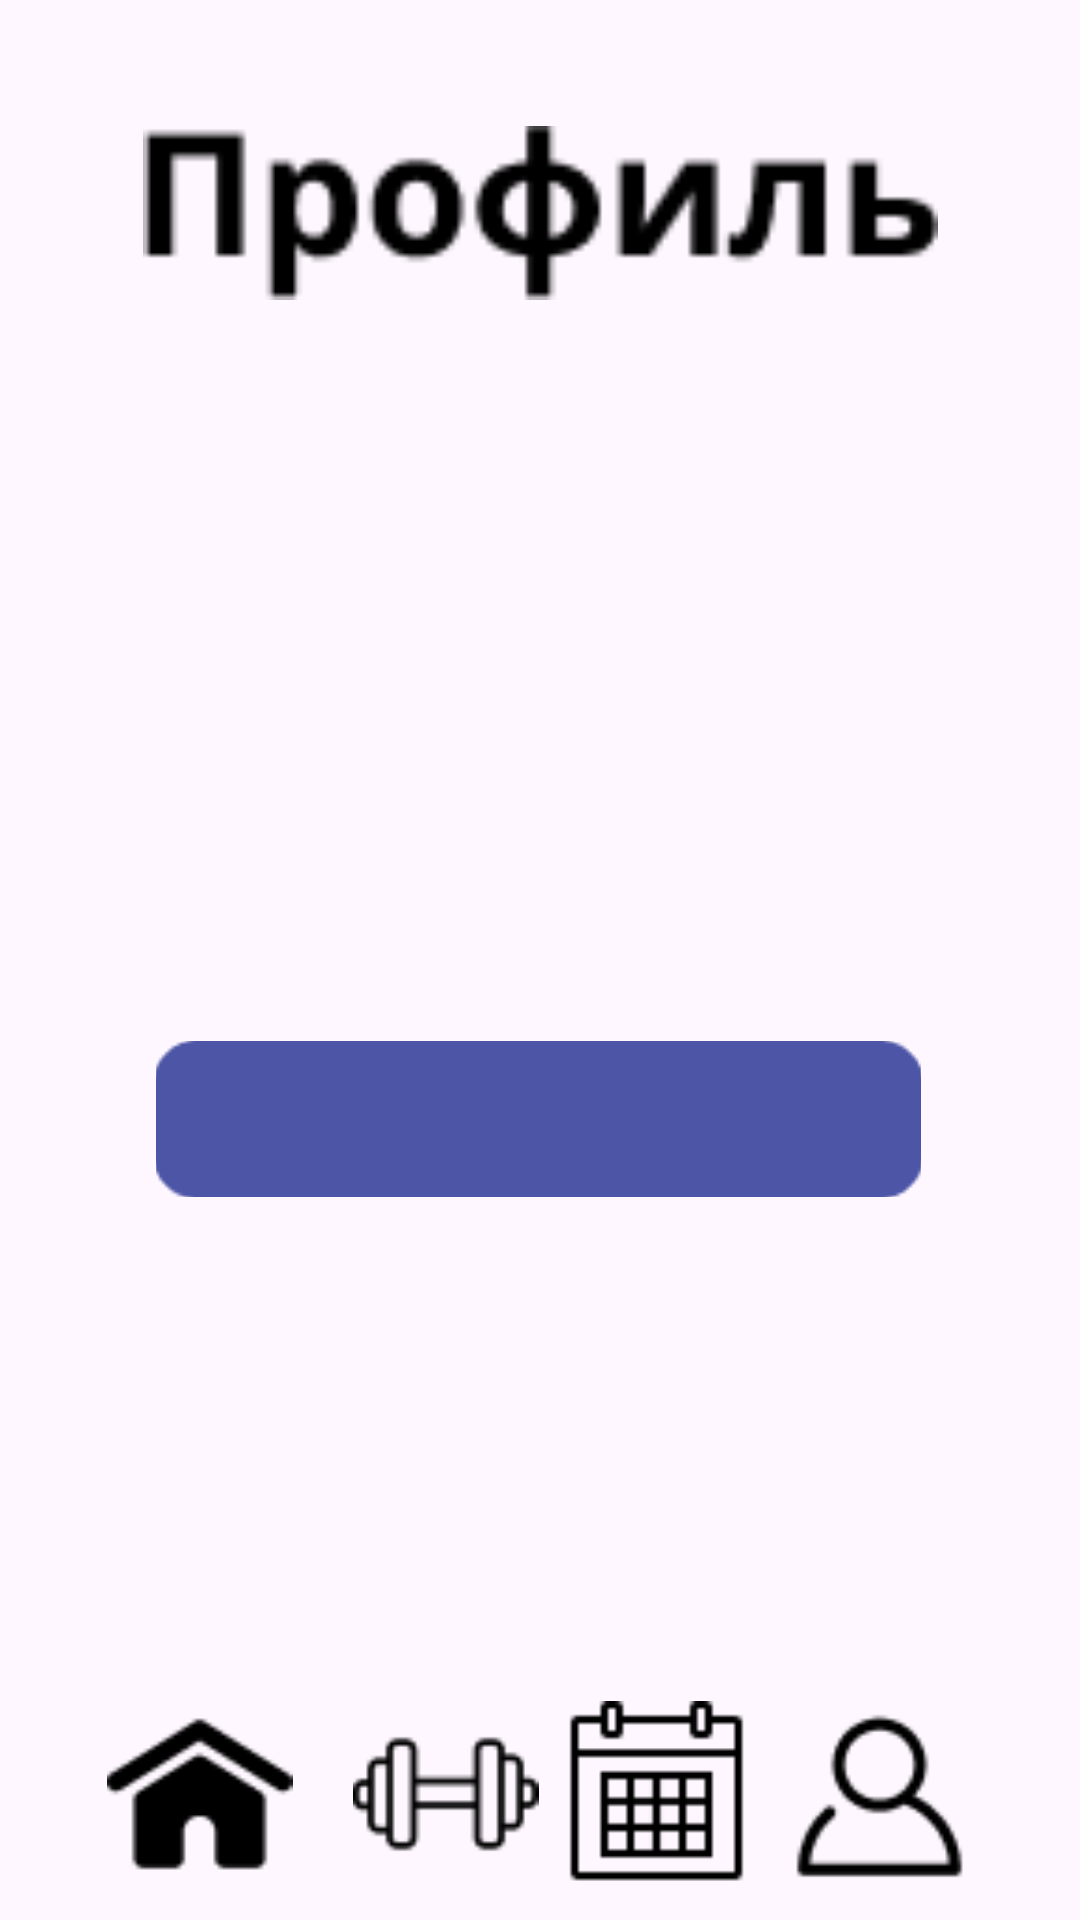

Android layout source for this screen:
<!-- AndroidManifest.xml: application theme Theme.TrainSchool -->
<!-- res/layout/fragment_profile.xml -->
<?xml version="1.0" encoding="utf-8"?>
<androidx.constraintlayout.widget.ConstraintLayout xmlns:android="http://schemas.android.com/apk/res/android"
    xmlns:app="http://schemas.android.com/apk/res-auto"
    android:layout_width="match_parent"
    android:layout_height="match_parent">


    <ImageView
        android:id="@+id/schedule"
        android:layout_width="107dp"
        android:layout_height="62dp"
        app:layout_constraintBottom_toBottomOf="parent"
        app:layout_constraintEnd_toEndOf="parent"
        app:layout_constraintHorizontal_bias="0.654"
        app:layout_constraintStart_toStartOf="parent"
        app:layout_constraintTop_toTopOf="parent"
        app:layout_constraintVertical_bias="0.981"
        app:srcCompat="@drawable/schedule" />

    <ImageView
        android:id="@+id/profile"
        android:layout_width="107dp"
        android:layout_height="62dp"
        app:layout_constraintBottom_toBottomOf="parent"
        app:layout_constraintEnd_toEndOf="parent"
        app:layout_constraintHorizontal_bias="0.947"
        app:layout_constraintStart_toStartOf="parent"
        app:layout_constraintTop_toTopOf="parent"
        app:layout_constraintVertical_bias="0.981"
        app:srcCompat="@drawable/profile" />

    <ImageView
        android:id="@+id/trener"
        android:layout_width="107dp"
        android:layout_height="62dp"
        app:layout_constraintBottom_toBottomOf="parent"
        app:layout_constraintEnd_toEndOf="parent"
        app:layout_constraintHorizontal_bias="0.375"
        app:layout_constraintStart_toStartOf="parent"
        app:layout_constraintTop_toTopOf="parent"
        app:layout_constraintVertical_bias="0.981"
        app:srcCompat="@drawable/trener" />

    <ImageView
        android:id="@+id/home"
        android:layout_width="107dp"
        android:layout_height="62dp"
        app:layout_constraintBottom_toBottomOf="parent"
        app:layout_constraintEnd_toEndOf="parent"
        app:layout_constraintHorizontal_bias="0.052"
        app:layout_constraintStart_toStartOf="parent"
        app:layout_constraintTop_toTopOf="parent"
        app:layout_constraintVertical_bias="0.981"
        app:srcCompat="@drawable/home" />

    <ImageView
        android:id="@+id/imageView16"
        android:layout_width="186dp"
        android:layout_height="321dp"
        app:layout_constraintBottom_toBottomOf="parent"
        app:layout_constraintEnd_toEndOf="parent"
        app:layout_constraintHorizontal_bias="0.497"
        app:layout_constraintStart_toStartOf="parent"
        app:layout_constraintTop_toTopOf="parent"
        app:layout_constraintVertical_bias="0.428"
        app:srcCompat="@drawable/baseline_self_improvement_24" />

    <ImageView
        android:id="@+id/imageView17"
        android:layout_width="265dp"
        android:layout_height="120dp"
        app:layout_constraintBottom_toBottomOf="parent"
        app:layout_constraintEnd_toEndOf="parent"
        app:layout_constraintStart_toStartOf="parent"
        app:layout_constraintTop_toTopOf="parent"
        app:layout_constraintVertical_bias="0.021"
        app:srcCompat="@drawable/profiltext" />

    <ImageButton
        android:id="@+id/imageButton"
        android:layout_width="255dp"
        android:layout_height="52dp"
        app:layout_constraintBottom_toBottomOf="parent"
        app:layout_constraintEnd_toEndOf="parent"
        app:layout_constraintHorizontal_bias="0.494"
        app:layout_constraintStart_toStartOf="parent"
        app:layout_constraintTop_toTopOf="parent"
        app:layout_constraintVertical_bias="0.59"
        app:srcCompat="@drawable/buttextprof" />

    <TextView
        android:id="@+id/email_name"
        android:layout_width="222dp"
        android:layout_height="38dp"
        android:textColor="@color/white"
        android:textSize="20sp"
        android:textStyle="bold"
        app:layout_constraintBottom_toBottomOf="parent"
        app:layout_constraintEnd_toEndOf="parent"
        app:layout_constraintHorizontal_bias="0.497"
        app:layout_constraintStart_toStartOf="parent"
        app:layout_constraintTop_toTopOf="parent"
        app:layout_constraintVertical_bias="0.598" />


</androidx.constraintlayout.widget.ConstraintLayout>
<!-- resources referenced by this layout -->
<resources>
  <!-- drawable buttextprof: png bitmap (drawable, 821 bytes) -->
  <!-- drawable home: png bitmap (drawable, 818 bytes) -->
  <!-- drawable profile: png bitmap (drawable, 924 bytes) -->
  <!-- drawable profiltext: png bitmap (drawable, 1258 bytes) -->
  <!-- drawable schedule: png bitmap (drawable, 530 bytes) -->
  <!-- drawable trener: png bitmap (drawable, 858 bytes) -->
  <style name="Theme.TrainSchool" parent="Base.Theme.TrainSchool" />
  <style name="Base.Theme.TrainSchool" parent="Theme.Material3.DayNight.NoActionBar">
          
          
      </style>
  <!-- not gathered from this repository: default colours our renderer supplied (Android Studio template values) -->
  <color name="white">#FFFFFFFF</color>
</resources>
